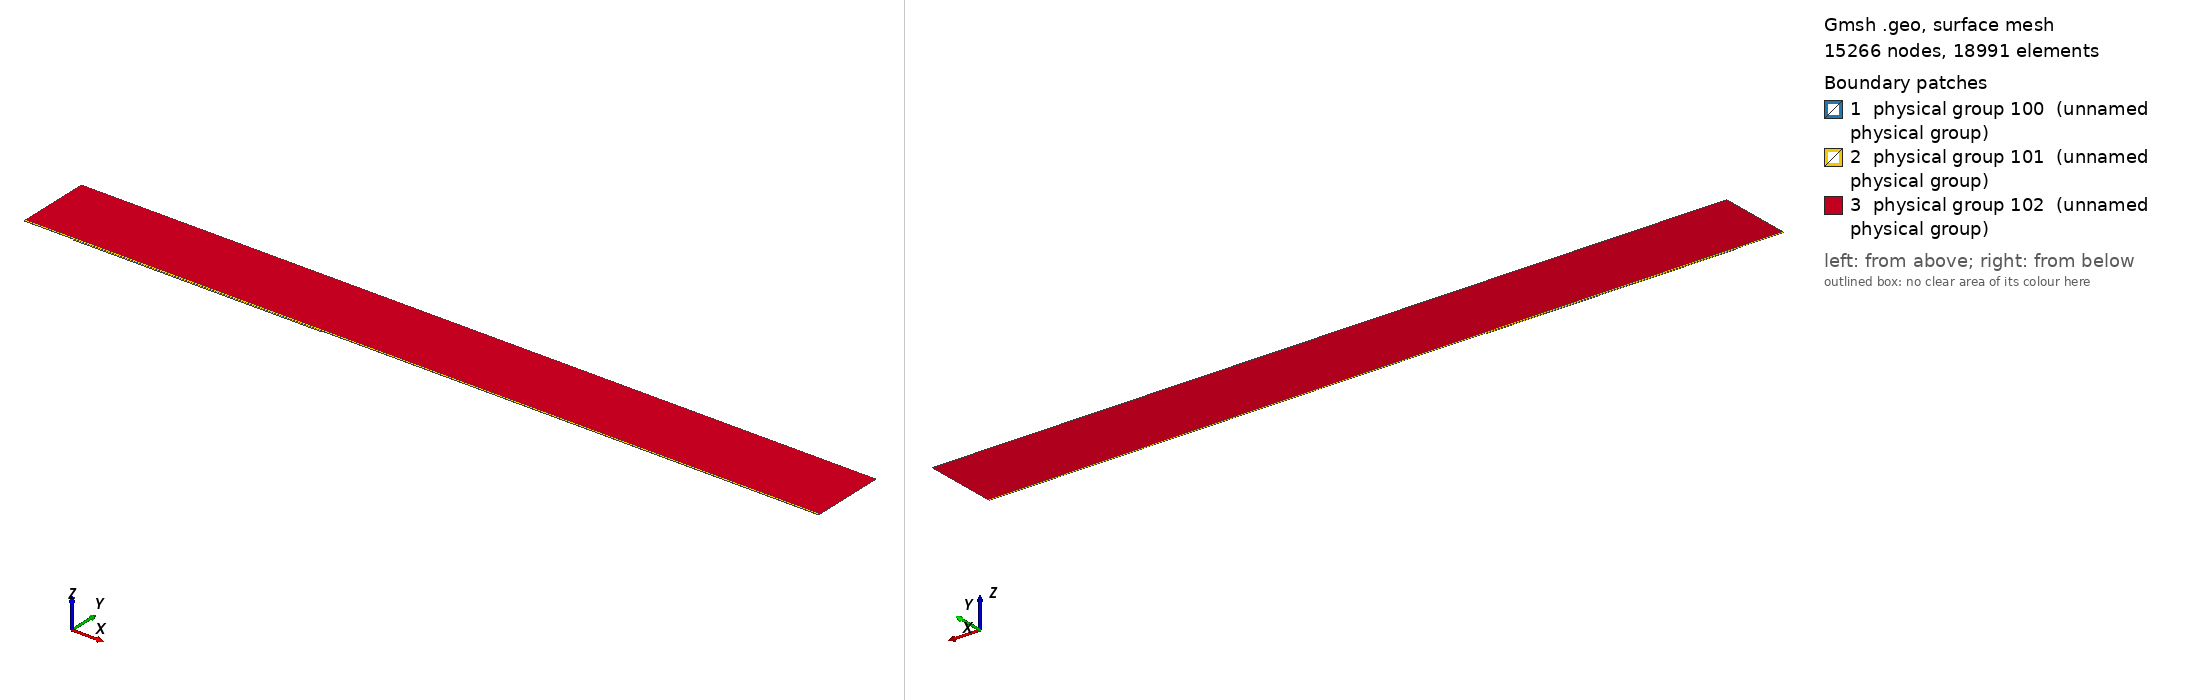

Gmsh geometry script, surface-meshed: 15266 nodes, 18991 surface elements. Boundary patches (legend numbers): 1 physical group 100 (unnamed physical group), 2 physical group 101 (unnamed physical group), 3 physical group 102 (unnamed physical group). Left view from above one corner, right view from below the opposite corner. Legend entries are the model's physical surfaces. The drawing asked Gmsh for element sizes between 1% and 20% of the model's largest extent; the script's own settings can give other sizes.

=== mesh.geo (drawn) ===
// Macro parameters
deltaStar = 1;
D = 2.25 * deltaStar; // depth of the gap 
W = 500 * deltaStar; // width of the gap
r = 16; // length of non-constant quads upstream and downstream of the gap
s = 8; // length of non-constant quads left and right inside the gap
BL = 0.25 * deltaStar; // height of the second layer of quad elements
BL_upper = 3.5 * deltaStar; // height of the third layer of quad elements
x0 = 100 * deltaStar; // x distance from inflow to gap
lengthOutflow = 1000 * deltaStar; // length after the gap
x3 = W + lengthOutflow; // last point of the domain
height = 150 * deltaStar; // height of the triangular region
triagHeightRegion_inflow = height - BL - BL_upper; // height of the triangular region

// Micro parameters
dx = 0.2; // dx of square elements near the leading and trailing edge of the gap (most resolution-demanding points in the domain)
dy = 1.25 * dx; 
size_triag_v_top = 64; // size of the elements in the upper triangular region

// All the value below are between 0 and 1. =1  means the elements are all equal in size. Avoid using values very close to 1, because we dividing by log(p) in the formula.
dy_in_v_right = 1.5; // heighest quad in the upper layer of quads, in the right part of the gap
dy_in_v_left = 1.75; // heighest quad in the upper layer of quads, in the left part of the gap

// fit (check the file scripts/fit_gmsh.py for more details)
p_in_v_left = 1.0335663036230878 - 1.0234149444433507/(W - 0.8098798097181781)^0.5991729377115732; // densitiy concentration of elements inside the gap, vertically, near the left wall.
p_in_v_right = 1.008073572191136 - 1.1471875292840257/(W - 1.2941255994826328)^0.7890392764815325; // densitiy concentration of elements inside the gap, vertically, near the right wall.
p_in_h_bottom = 0.9; // densitiy concentration of elements inside the gap, horizontally. 
p_in_h_top = 0.9; // densitiy concentration of elements inside the gap, horizontally. 

p_out_h = 0.5; // densitiy concentration of elements outside the gap, horizontally.
p_out_h_upper = 0.5; // densitiy concentration of elements outside the gap, horizontally on the upper layer of quads
p_out_v_inflow_dense = 0.8; // densitiy concentration of elements outside the gap, vertically, near the inflow and the gap
p_out_v_inflow_sparse = 0.99; // densitiy concentration of elements outside the gap, vertically, near the inflow and far from the gap
p_out_v_outflow_dense = 0.9; // densitiy concentration of elements outside the gap, vertically, near the outflow and the gap
p_out_v_outflow_sparse = 0.995; // densitiy concentration of elements outside the gap, vertically, near the outflow and far from the gap
p_triag_h_inflow = 0.8; // densitiy concentration of elements in the triangular region of the domain, horizontally.
p_triag_h_outflow = p_triag_h_inflow; // densitiy concentration of elements in the triangular region of the domain, horizontally.

enlarge_triag_inflow = 1.1; // heigher the value, larger the elements in the triangular region near the inflow
enlarge_triag_outflow = 1.1; // heigher the value, larger the elements in the triangular region near the outflow

// Automated parameters 
a_in_v_right = dx / (W / 2);
a_in_v_left = dx / (W / 2);
a_in_h_bottom = dy / (D / 2);
a_in_h_top = dx / (D / 2);
a_out_h = dx / BL;
a_out_v_inflow_dense = dx / r;
a_out_v_outflow_dense = dx / r;

// for the derivation of the formula, see file 20250123_gmshFormula.md in the docs folder
N_in_v_right = Ceil( Log (a_in_v_right / (1 - p_in_v_right + a_in_v_right * p_in_v_right)) / Log(p_in_v_right) );
N_in_v_left = Ceil( Log (a_in_v_left / (1 - p_in_v_left + a_in_v_left * p_in_v_left)) / Log(p_in_v_left) );
N_in_h_bottom = Ceil( Log (a_in_h_bottom / (1 - p_in_h_bottom + a_in_h_bottom * p_in_h_bottom)) / Log(p_in_h_bottom) );
N_in_h_top = Ceil( Log (a_in_h_top / (1 - p_in_h_top + a_in_h_top * p_in_h_top)) / Log(p_in_h_top) );
N_out_h = Ceil( Log (a_out_h / (1 - p_out_h + a_out_h * p_out_h)) / Log(p_out_h) ) + 1; // + 1 is to correct the fact that the distance is too small to properly approximate the dx length
N_out_v_inflow_dense = Ceil( Log (a_out_v_inflow_dense / (1 - p_out_v_inflow_dense + a_out_v_inflow_dense * p_out_v_inflow_dense)) / Log(p_out_v_inflow_dense) );
N_out_v_outflow_dense = Ceil( Log (a_out_v_outflow_dense / (1 - p_out_v_outflow_dense + a_out_v_outflow_dense * p_out_v_outflow_dense)) / Log(p_out_v_outflow_dense) );

p_for_a_out_v_inflow_sparse_computation = p_out_v_inflow_dense;
p_for_a_out_v_outflow_sparse_computation = (p_out_v_outflow_dense + p_out_v_outflow_dense) / 2;
a_out_v_inflow_sparse = r / (x0 - r) * (1 - p_for_a_out_v_inflow_sparse_computation) / (1 - p_for_a_out_v_inflow_sparse_computation^(N_out_v_inflow_dense + 1));
a_out_v_outflow_sparse = r / (lengthOutflow - r) * (1 - p_for_a_out_v_outflow_sparse_computation) / (1 - p_for_a_out_v_outflow_sparse_computation^(N_out_v_outflow_dense + 1));

N_out_v_inflow_sparse = Ceil( Log(a_out_v_inflow_sparse / (1 - p_out_v_inflow_sparse + a_out_v_inflow_sparse * p_out_v_inflow_sparse)) / Log(p_out_v_inflow_sparse) );
N_out_v_outflow_sparse = Ceil( Log(a_out_v_outflow_sparse / (1 - p_out_v_outflow_sparse + a_out_v_outflow_sparse * p_out_v_outflow_sparse)) / Log(p_out_v_outflow_sparse) );


// second layer of quads
a_out_h_upper = (BL) / (BL_upper) * (1 - p_out_h) / (1 - p_out_h^(N_out_h + 1));
N_out_h_upper = Ceil( Log(a_out_h_upper / (1 - p_out_h_upper + a_out_h_upper * p_out_h_upper)) / Log(p_out_h_upper) );

// ---------------------------
// for triangular region
// ---------------------------
a_triag_h_inflow = (BL_upper) / (triagHeightRegion_inflow) * (1 - p_out_h_upper) / (1 - p_out_h_upper^(N_out_h_upper + 1));
a_triag_h_outflow = a_triag_h_inflow;
N_triag_v_top = Ceil( (x3 + x0) / size_triag_v_top ); // we assume p_triag_v = 1, otherwise the formula is different
N_triag_h_inflow = Ceil( Log(a_triag_h_inflow / (1 - p_triag_h_inflow + a_triag_h_inflow * p_triag_h_inflow)) / Log(p_triag_h_inflow) );
N_triag_h_outflow = Ceil( Log(a_triag_h_outflow / (1 - p_triag_h_outflow + a_triag_h_outflow * p_triag_h_outflow)) / Log(p_triag_h_outflow) );
N_triag_h_inflow = Ceil( N_triag_h_inflow / enlarge_triag_inflow );
N_triag_h_outflow = Ceil( N_triag_h_outflow / enlarge_triag_outflow );

Point(1) = {-x0, 0, 0};
Point(2) = {0,0,0};
Point(3) = {0,-D,0};
Point(4) = {W,-D,0};
Point(5) = {W,0,0};
Point(6) = {x3,0,0};
Point(8) = {x3,height,0};
Point(7) = {x3,BL,0};
Point(9) = {-x0,height,0};
Point(10) = {-x0,BL,0};
Point(11) = {0,BL,0};
Point(12) = {W,BL,0};
Point(13) = {W/2,0,0};
Point(14) = {W/2,BL,0};
Point(15) = {0,-D/2,0};
Point(16) = {W/2,-D,0};
Point(17) = {W,-D/2,0};
Point(18) = {-r,0,0};
Point(19) = {-r,BL,0};
Point(20) = {W + r,0,0};
Point(21) = {W + r,BL,0};
Point(22) = {-x0,BL+BL_upper,0};
Point(23) = {-r,BL+BL_upper,0};
Point(24) = {W + r,BL+BL_upper,0};
Point(25) = {x3,BL+BL_upper,0};
Point(26) = {0,BL+BL_upper,0};
Point(27) = {W/2,BL+BL_upper,0};
Point(28) = {W,BL+BL_upper,0};

Line(1) = {1,18};
Line(2) = {2,15};
Line(3) = {3,16};
Line(4) = {4,17};
Line(5) = {5,20};
Line(6) = {6,7};
Line(7) = {7,25};
Line(8) = {8,9};
Line(9) = {9,22};
Line(10) = {10,19};
Line(11) = {10,1};
Line(12) = {11,14};
Line(13) = {12,21};
Line(14) = {2,13};
Line(15) = {15,3};
Line(16) = {16,4};
Line(17) = {17,5};
Line(18) = {13,5};
Line(19) = {14,12};
Line(20) = {18,2};
Line(21) = {20,6};
Line(22) = {21,7};
Line(23) = {19,11};
Line(24) = {22,10};
Line(25) = {25,8};
Line(26) = {25,24};
Line(27) = {22,23};
Line(30) = {23,26};
Line(31) = {26,27};
Line(32) = {27,28};
Line(33) = {28,24};

// outer quads
Curve Loop(1) = {5, 21, 6, -22, -13, -19, -12, -23, -10, 11, 1, 20, 14, 18};
Plane Surface(1) = {1};

// inside gap
Curve Loop(2) = {2, 15, 3, 16, 4, 17, -18, -14};
Plane Surface(2) = {2};

// triangular region
Curve Loop(3) = {-26, 25, 8, 9, 27, 30, 31,32,33};
Plane Surface(3) = {3};

// 3rd layer of quads
Curve Loop(4) = {-24, 27, 30, 31,32,33, -26,-7,-22,-13,-19,-12,-23,-10};

Plane Surface(4) = {4};


// This defines the surfaces that will be meshed with quad elements
Transfinite Surface {1} = {1, 6, 7, 10};
Transfinite Surface {2} = {3, 4, 5, 2}; // number '2' must match the number '2' of plane surface
Transfinite Surface {4} = {7, 25, 22, 10};

Transfinite Curve {18, 16, 19,32} = N_in_v_right Using Progression p_in_v_right;
Transfinite Curve {-14, -3, -12, -31} = N_in_v_left Using Progression p_in_v_left;

Transfinite Curve {15, -4} = N_in_h_bottom Using Progression p_in_h_bottom;
Transfinite Curve {-2, 17} = N_in_h_top Using Progression p_in_h_top;


Transfinite Curve {11, -6} = N_out_h Using Progression p_out_h;
Transfinite Curve {24, 28, 29, -7} = N_out_h_upper Using Progression p_out_h_upper;
Transfinite Curve {10, 1, 27} = N_out_v_inflow_sparse Using Progression p_out_v_inflow_sparse;
Transfinite Curve {20, 23, 30} = N_out_v_inflow_dense Using Progression p_out_v_inflow_dense;
Transfinite Curve {-21, -22, 26} = N_out_v_outflow_sparse Using Progression p_out_v_outflow_sparse;
Transfinite Curve {-5, -13,-33} = N_out_v_outflow_dense Using Progression p_out_v_outflow_dense;

Recombine Surface {1, 2, 4};

// for triangluar region
Transfinite Curve {8} = N_triag_v_top Using Progression 1;
Transfinite Curve {-25} = N_triag_h_outflow Using Progression p_triag_h_outflow;
Transfinite Curve {9} = N_triag_h_inflow Using Progression p_triag_h_inflow;


// defining boundary
Physical Curve(1) = {9,24,11}; // inlet
Physical Curve(2) = {7,25,6}; // outlet
Physical Curve(3) = {8}; // top
Physical Curve(4) = {1, 20, 2, 15, 3, 16, 4, 17, 5, 21}; // wall


Physical Surface(100) = {1};
Physical Surface(101) = {2, 4};
Physical Surface(102) = {3};
